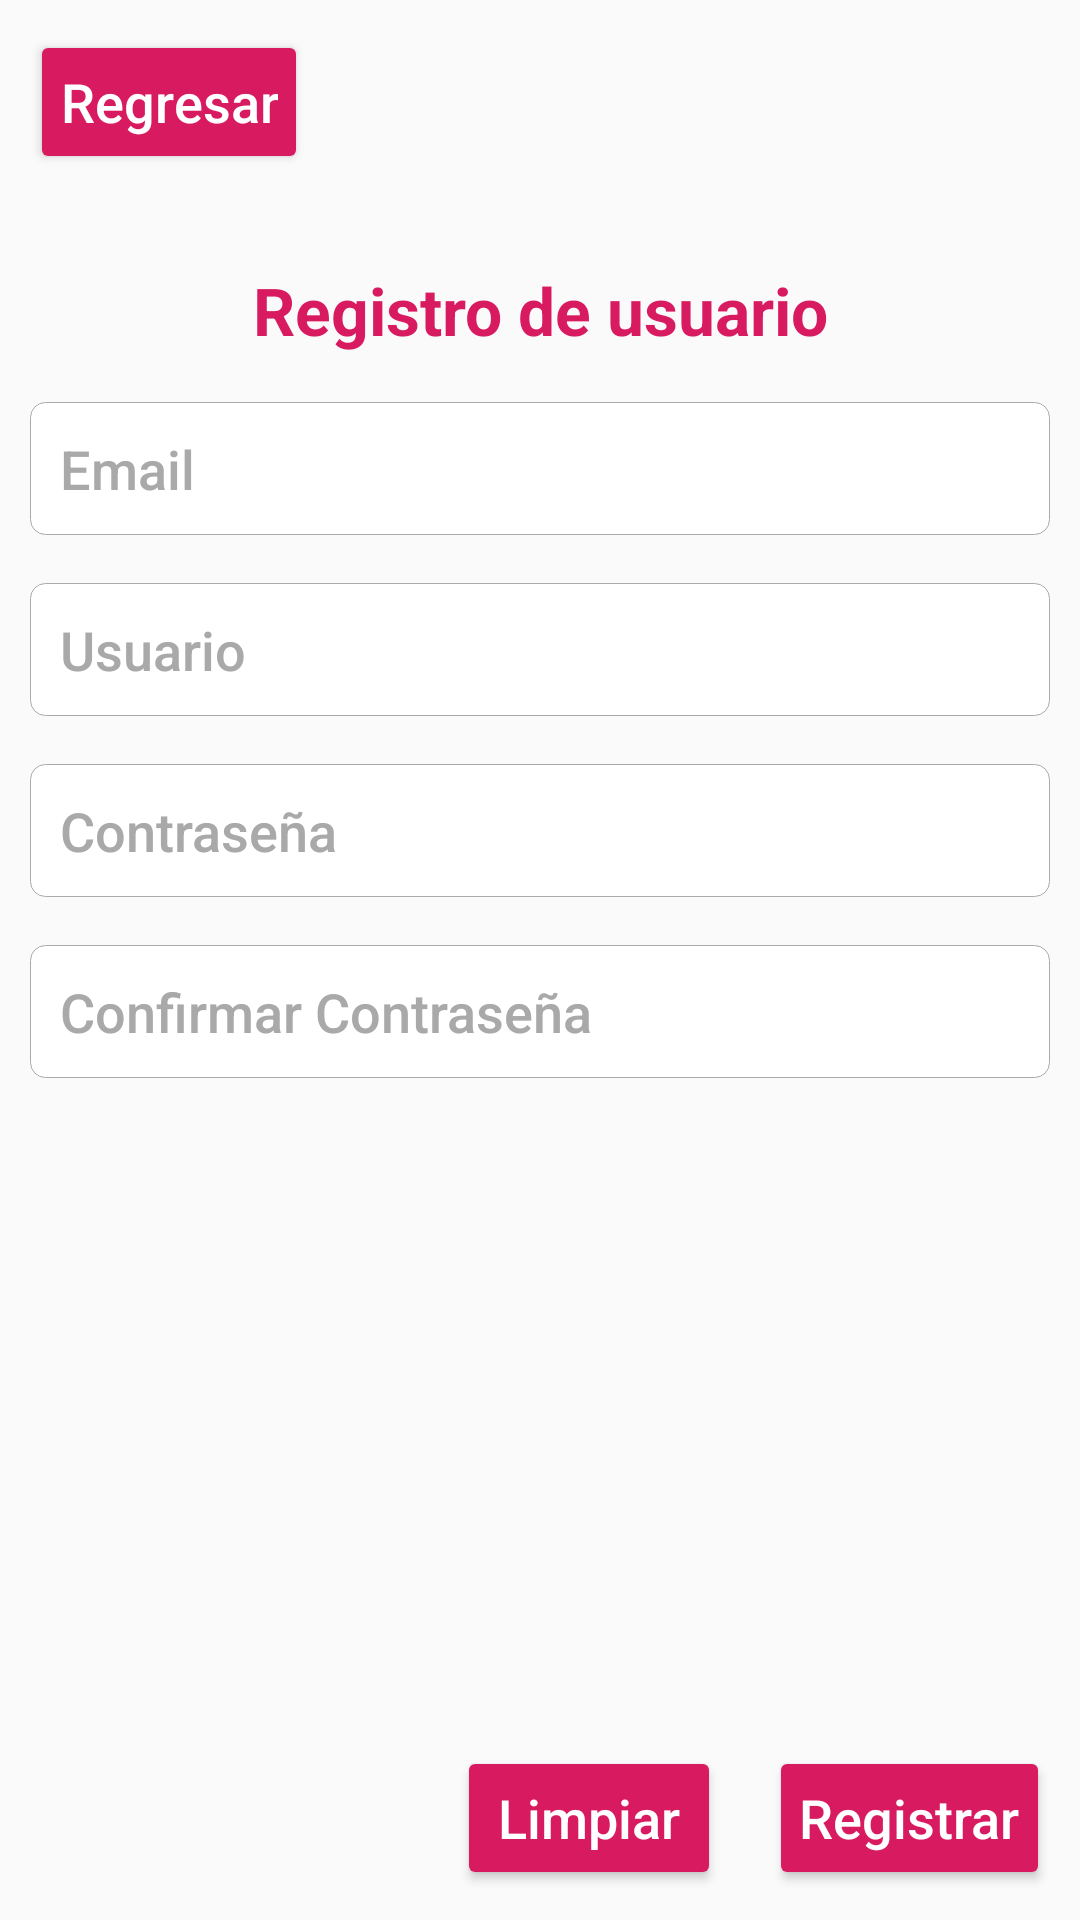

Android layout source for this screen:
<!-- AndroidManifest.xml: application theme AppTheme -->
<!-- res/layout/activity_create_user.xml -->
<?xml version="1.0" encoding="utf-8"?>
<androidx.constraintlayout.widget.ConstraintLayout xmlns:android="http://schemas.android.com/apk/res/android"
    xmlns:app="http://schemas.android.com/apk/res-auto"
    xmlns:tools="http://schemas.android.com/tools"
    android:layout_width="match_parent"
    android:layout_height="match_parent"
    tools:context=".activities.CreateUserActivity"
    android:padding="@dimen/global_padding">

    <androidx.constraintlayout.widget.Guideline
        app:layout_constraintGuide_percent="0.2"
        android:id="@+id/guideline"
        android:layout_width="wrap_content"
        android:layout_height="wrap_content"
        android:orientation="horizontal" />

    <Button
        app:layout_constraintStart_toStartOf="parent"
        app:layout_constraintTop_toTopOf="parent"
        android:id="@+id/btn_back"
        android:text="@string/back"
        android:layout_width="wrap_content"
        android:layout_height="wrap_content"/>

    <TextView
        android:layout_margin="@dimen/activity_horizontal_margin"
        android:textAppearance="@android:style/TextAppearance.DeviceDefault.Large"
        android:textColor="@color/colorAccent"
        android:textStyle="bold"
        android:gravity="center"
        android:text="@string/create_user_title"
        app:layout_constraintBottom_toTopOf="@+id/et_email"
        android:layout_width="match_parent"
        android:layout_height="wrap_content"/>

    <EditText
        app:layout_constraintTop_toBottomOf="@+id/guideline"
        android:id="@+id/et_email"
        android:inputType="textEmailAddress"
        android:hint="@string/hint_email"
        android:layout_width="match_parent"
        android:layout_height="wrap_content"/>

    <EditText
        android:layout_marginTop="@dimen/activity_horizontal_margin"
        app:layout_constraintTop_toBottomOf="@+id/et_email"
        android:id="@+id/et_username"
        android:hint="@string/hint_username"
        android:layout_width="match_parent"
        android:layout_height="wrap_content"/>

    <EditText
        android:layout_marginTop="@dimen/activity_horizontal_margin"
        app:layout_constraintTop_toBottomOf="@+id/et_username"
        android:id="@+id/et_password"
        android:inputType="textPassword"
        android:hint="@string/hint_password"
        android:layout_width="match_parent"
        android:layout_height="wrap_content"/>

    <EditText
        android:layout_marginTop="@dimen/activity_horizontal_margin"
        app:layout_constraintTop_toBottomOf="@+id/et_password"
        android:id="@+id/et_password_confirm"
        android:inputType="textPassword"
        android:hint="@string/hint_password_confirm"
        android:layout_width="match_parent"
        android:layout_height="wrap_content"/>

    <Button
        app:layout_constraintBottom_toBottomOf="parent"
        app:layout_constraintEnd_toEndOf="parent"
        android:id="@+id/btn_save"
        android:text="@string/btn_save"
        android:layout_width="wrap_content"
        android:layout_height="wrap_content"/>

    <Button
        android:layout_marginEnd="@dimen/activity_horizontal_margin"
        app:layout_constraintBottom_toBottomOf="parent"
        app:layout_constraintEnd_toStartOf="@+id/btn_save"
        android:id="@+id/btn_clean"
        android:text="@string/btn_clean"
        android:layout_width="wrap_content"
        android:layout_height="wrap_content"/>

</androidx.constraintlayout.widget.ConstraintLayout>
<!-- resources referenced by this layout -->
<resources>
  <color name="colorAccent">#D81B60</color>
  <dimen name="activity_horizontal_margin">16dp</dimen>
  <dimen name="global_padding">10dp</dimen>
  <string name="back">Regresar</string>
  <string name="btn_clean">Limpiar</string>
  <string name="btn_save">Registrar</string>
  <string name="create_user_title">Registro de usuario</string>
  <string name="hint_email">Email</string>
  <string name="hint_password">Contraseña</string>
  <string name="hint_password_confirm">Confirmar Contraseña</string>
  <string name="hint_username">Usuario</string>
  <style name="AppTheme" parent="Theme.AppCompat.Light.DarkActionBar">
          
          <item name="colorPrimary">@color/colorPrimary</item>
          <item name="colorPrimaryDark">@color/colorPrimaryDark</item>
          <item name="colorAccent">@color/colorAccent</item>
          <item name="buttonStyle">@style/ButtonDefault</item>
          <item name="editTextStyle">@style/EditTextDefault</item>
      </style>
  <color name="colorPrimary">#008577</color>
  <color name="colorPrimaryDark">#00574B</color>
  <style name="ButtonDefault" parent="Widget.AppCompat.Button.Colored">
          <item name="android:padding">@dimen/global_padding</item>
          <item name="android:textColor">@android:color/white</item>
          <item name="android:textAppearance">@android:style/TextAppearance.DeviceDefault.Medium</item>
          <item name="android:textAlignment">center</item>
      </style>
  <style name="EditTextDefault" parent="android:Widget.EditText">
          <item name="android:textColorHint">@color/text_hint</item>
          <item name="android:background">@drawable/input_text_style</item>
          <item name="android:textColor">@android:color/black</item>
          <item name="android:padding">@dimen/global_padding</item>
          <item name="android:textAppearance">@android:style/TextAppearance.DeviceDefault.Medium</item>
      </style>
  
      46
  <color name="text_hint">#A9A9A9</color>
  <!-- drawable input_text_style (drawable) -->
  <?xml version="1.0" encoding="utf-8"?>
  <shape xmlns:android="http://schemas.android.com/apk/res/android"
      android:padding="10dp"
      android:shape="rectangle"
      >
  
      <solid android:color="#FFFFFF"/>
  
      <stroke android:width="1px" android:color="@android:color/darker_gray"/>
      <padding android:left="5dp" android:top="5dp" android:right="5dp" android:bottom="5dp" />
  
      <corners
          android:bottomLeftRadius="5dp"
          android:bottomRightRadius="5dp"
          android:topLeftRadius="5dp"
          android:topRightRadius="5dp" />
  
  </shape>
</resources>
